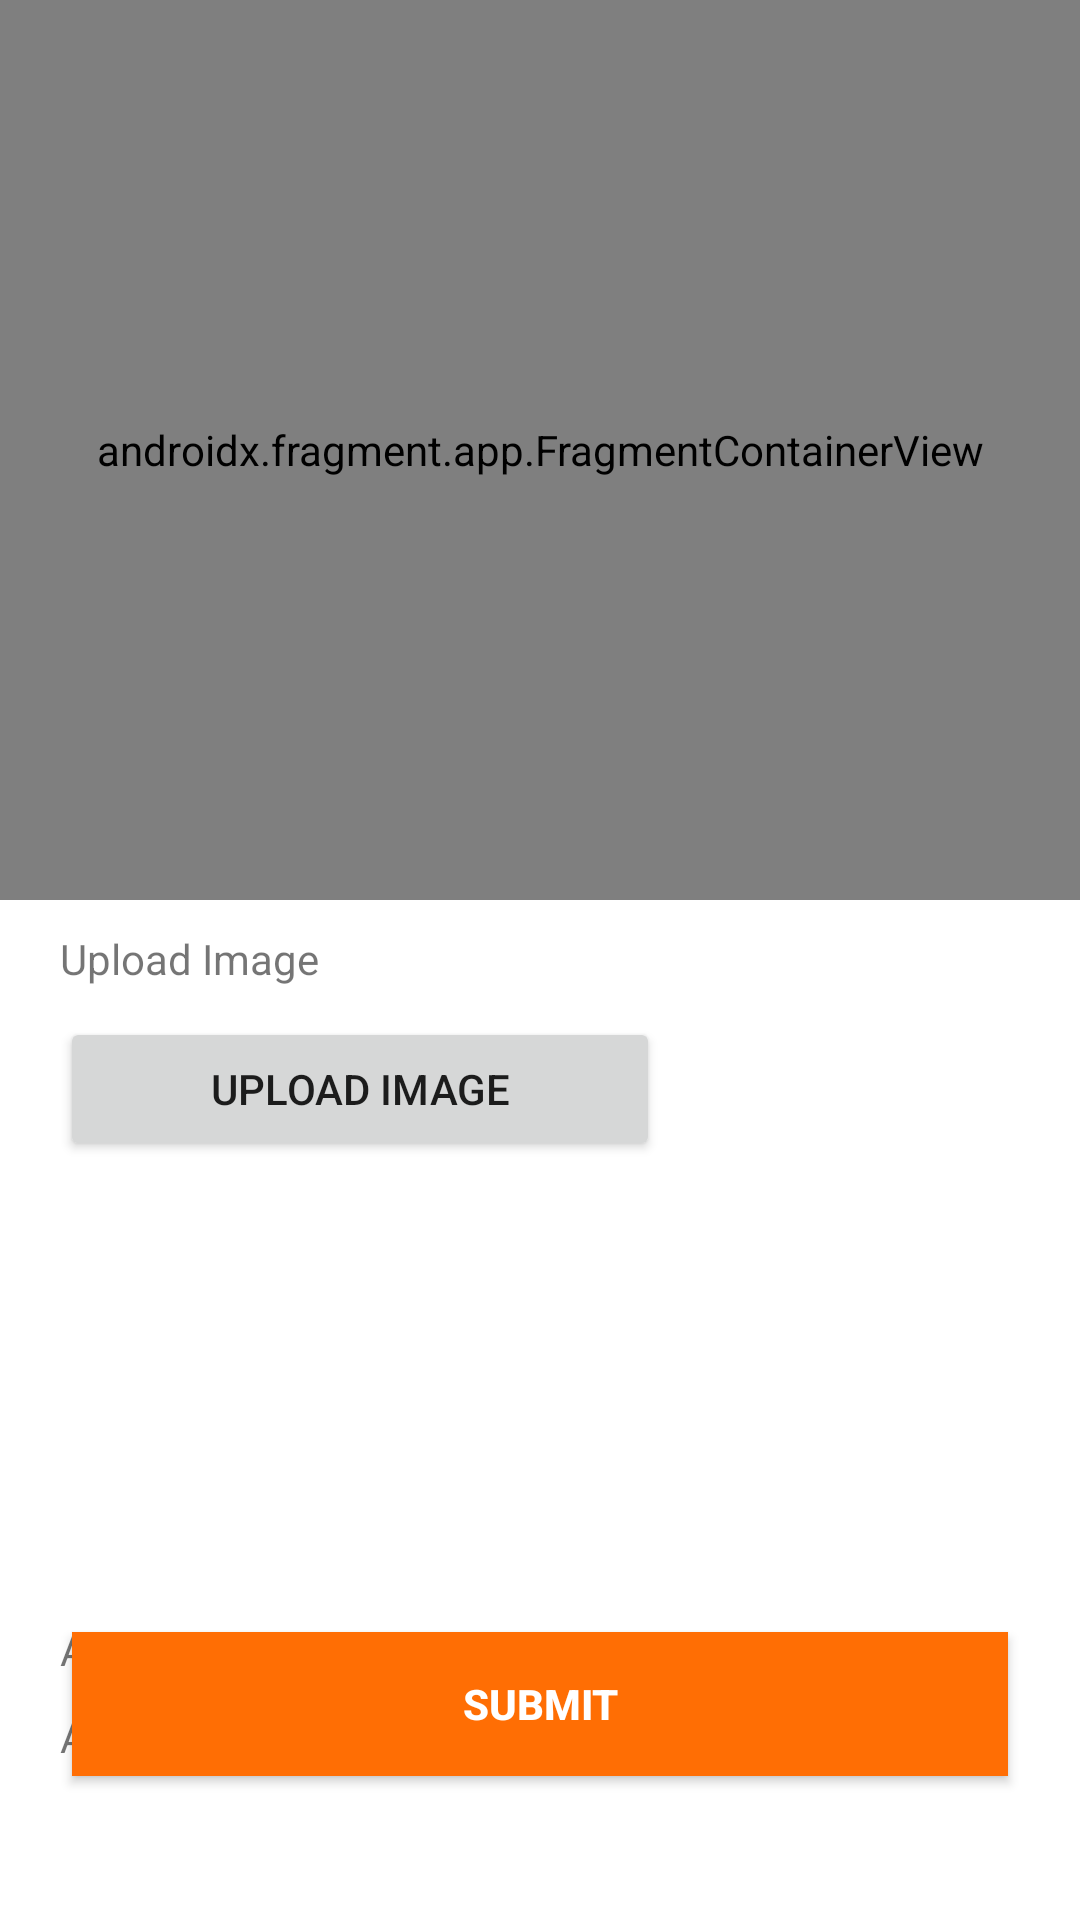

Write the Android layout XML for this screen, with the resource values it uses.
<!-- AndroidManifest.xml: application theme Theme.PotholeMalaysia -->
<!-- res/layout/activity_add_pothole.xml -->
<?xml version="1.0" encoding="utf-8"?>
<androidx.constraintlayout.widget.ConstraintLayout xmlns:android="http://schemas.android.com/apk/res/android"
    xmlns:app="http://schemas.android.com/apk/res-auto"
    xmlns:tools="http://schemas.android.com/tools"
    android:layout_width="match_parent"
    android:layout_height="match_parent"
    tools:context=".AddPotholeActivity">

    <androidx.fragment.app.FragmentContainerView
        android:id="@+id/mapView"
        android:name="com.pothole.my.MapsFragment"
        android:layout_width="match_parent"
        android:layout_height="300dp"
        app:layout_constraintEnd_toEndOf="parent"
        app:layout_constraintStart_toStartOf="parent"
        app:layout_constraintTop_toTopOf="parent" />


    <TextView
        android:id="@+id/uploadImage"
        android:layout_width="wrap_content"
        android:layout_height="wrap_content"
        android:layout_marginStart="20dp"
        android:layout_marginTop="10dp"
        android:text="Upload Image"
        app:layout_constraintStart_toStartOf="@+id/mapView"
        app:layout_constraintTop_toBottomOf="@+id/mapView" />

    <Button
        android:id="@+id/btnChoose"
        android:layout_width="200dp"
        android:layout_height="wrap_content"
        android:layout_marginStart="20dp"
        android:layout_marginTop="10dp"
        android:layout_weight="1"
        android:text="Upload Image"
        app:layout_constraintStart_toStartOf="parent"
        app:layout_constraintTop_toBottomOf="@+id/uploadImage" />

    <ImageView
        android:id="@+id/imgView"
        android:layout_width="match_parent"
        android:layout_height="400px"
        android:layout_marginStart="20dp"
        android:layout_marginTop="10dp"
        android:layout_marginEnd="20dp"
        android:scaleType="fitXY"
        android:background="@color/material_on_primary_disabled"
        app:layout_constraintEnd_toEndOf="parent"
        app:layout_constraintStart_toStartOf="parent"
        app:layout_constraintTop_toBottomOf="@+id/btnChoose" />

    <TextView
        android:id="@+id/address"
        android:layout_width="wrap_content"
        android:layout_height="wrap_content"
        android:layout_marginStart="0dp"
        android:layout_marginTop="10dp"
        android:text="Address"
        app:layout_constraintStart_toStartOf="@+id/imgView"
        app:layout_constraintTop_toBottomOf="@+id/imgView" />

    <TextView
        android:id="@+id/addressText"
        android:layout_width="wrap_content"
        android:layout_height="wrap_content"
        android:layout_marginStart="0dp"
        android:layout_marginTop="10dp"
        android:text="Address"
        app:layout_constraintStart_toStartOf="@+id/address"
        app:layout_constraintTop_toBottomOf="@+id/address" />

    <androidx.appcompat.widget.AppCompatButton
        android:id="@+id/submit_button"
        style="@style/ButtonStandardize"
        android:layout_width="match_parent"
        android:layout_height="wrap_content"
        android:layout_marginStart="24dp"
        android:layout_marginEnd="24dp"
        android:layout_marginBottom="48dp"
        android:text="Submit"
        app:layout_constraintBottom_toBottomOf="parent"
        app:layout_constraintEnd_toEndOf="parent"
        app:layout_constraintStart_toStartOf="parent" />



</androidx.constraintlayout.widget.ConstraintLayout>
<!-- resources referenced by this layout -->
<resources>
  <style name="ButtonStandardize">
          <item name="android:background">@color/primary_color</item>
          <item name="android:textColor">@color/white</item>
          <item name="android:textSize">14sp</item>
          <item name="android:textStyle">bold</item>
      </style>
  <style name="Theme.PotholeMalaysia" parent="Theme.MaterialComponents.DayNight.DarkActionBar">
          
          <item name="colorPrimary">@color/primary_color</item>
          <item name="colorPrimaryVariant">@color/primary_color</item>
          <item name="colorOnPrimary">@color/white</item>
          
          <item name="colorSecondary">@color/teal_200</item>
          <item name="colorSecondaryVariant">@color/teal_700</item>
          <item name="colorOnSecondary">@color/black</item>
          
          <item name="android:statusBarColor" tools:targetApi="l">?attr/colorPrimaryVariant</item>
          
      </style>
  <color name="primary_color">#FF6E04</color>
  <color name="white">#FFFFFFFF</color>
  <color name="teal_200">#FF03DAC5</color>
  <color name="teal_700">#FF018786</color>
  <color name="black">#FF000000</color>
</resources>
